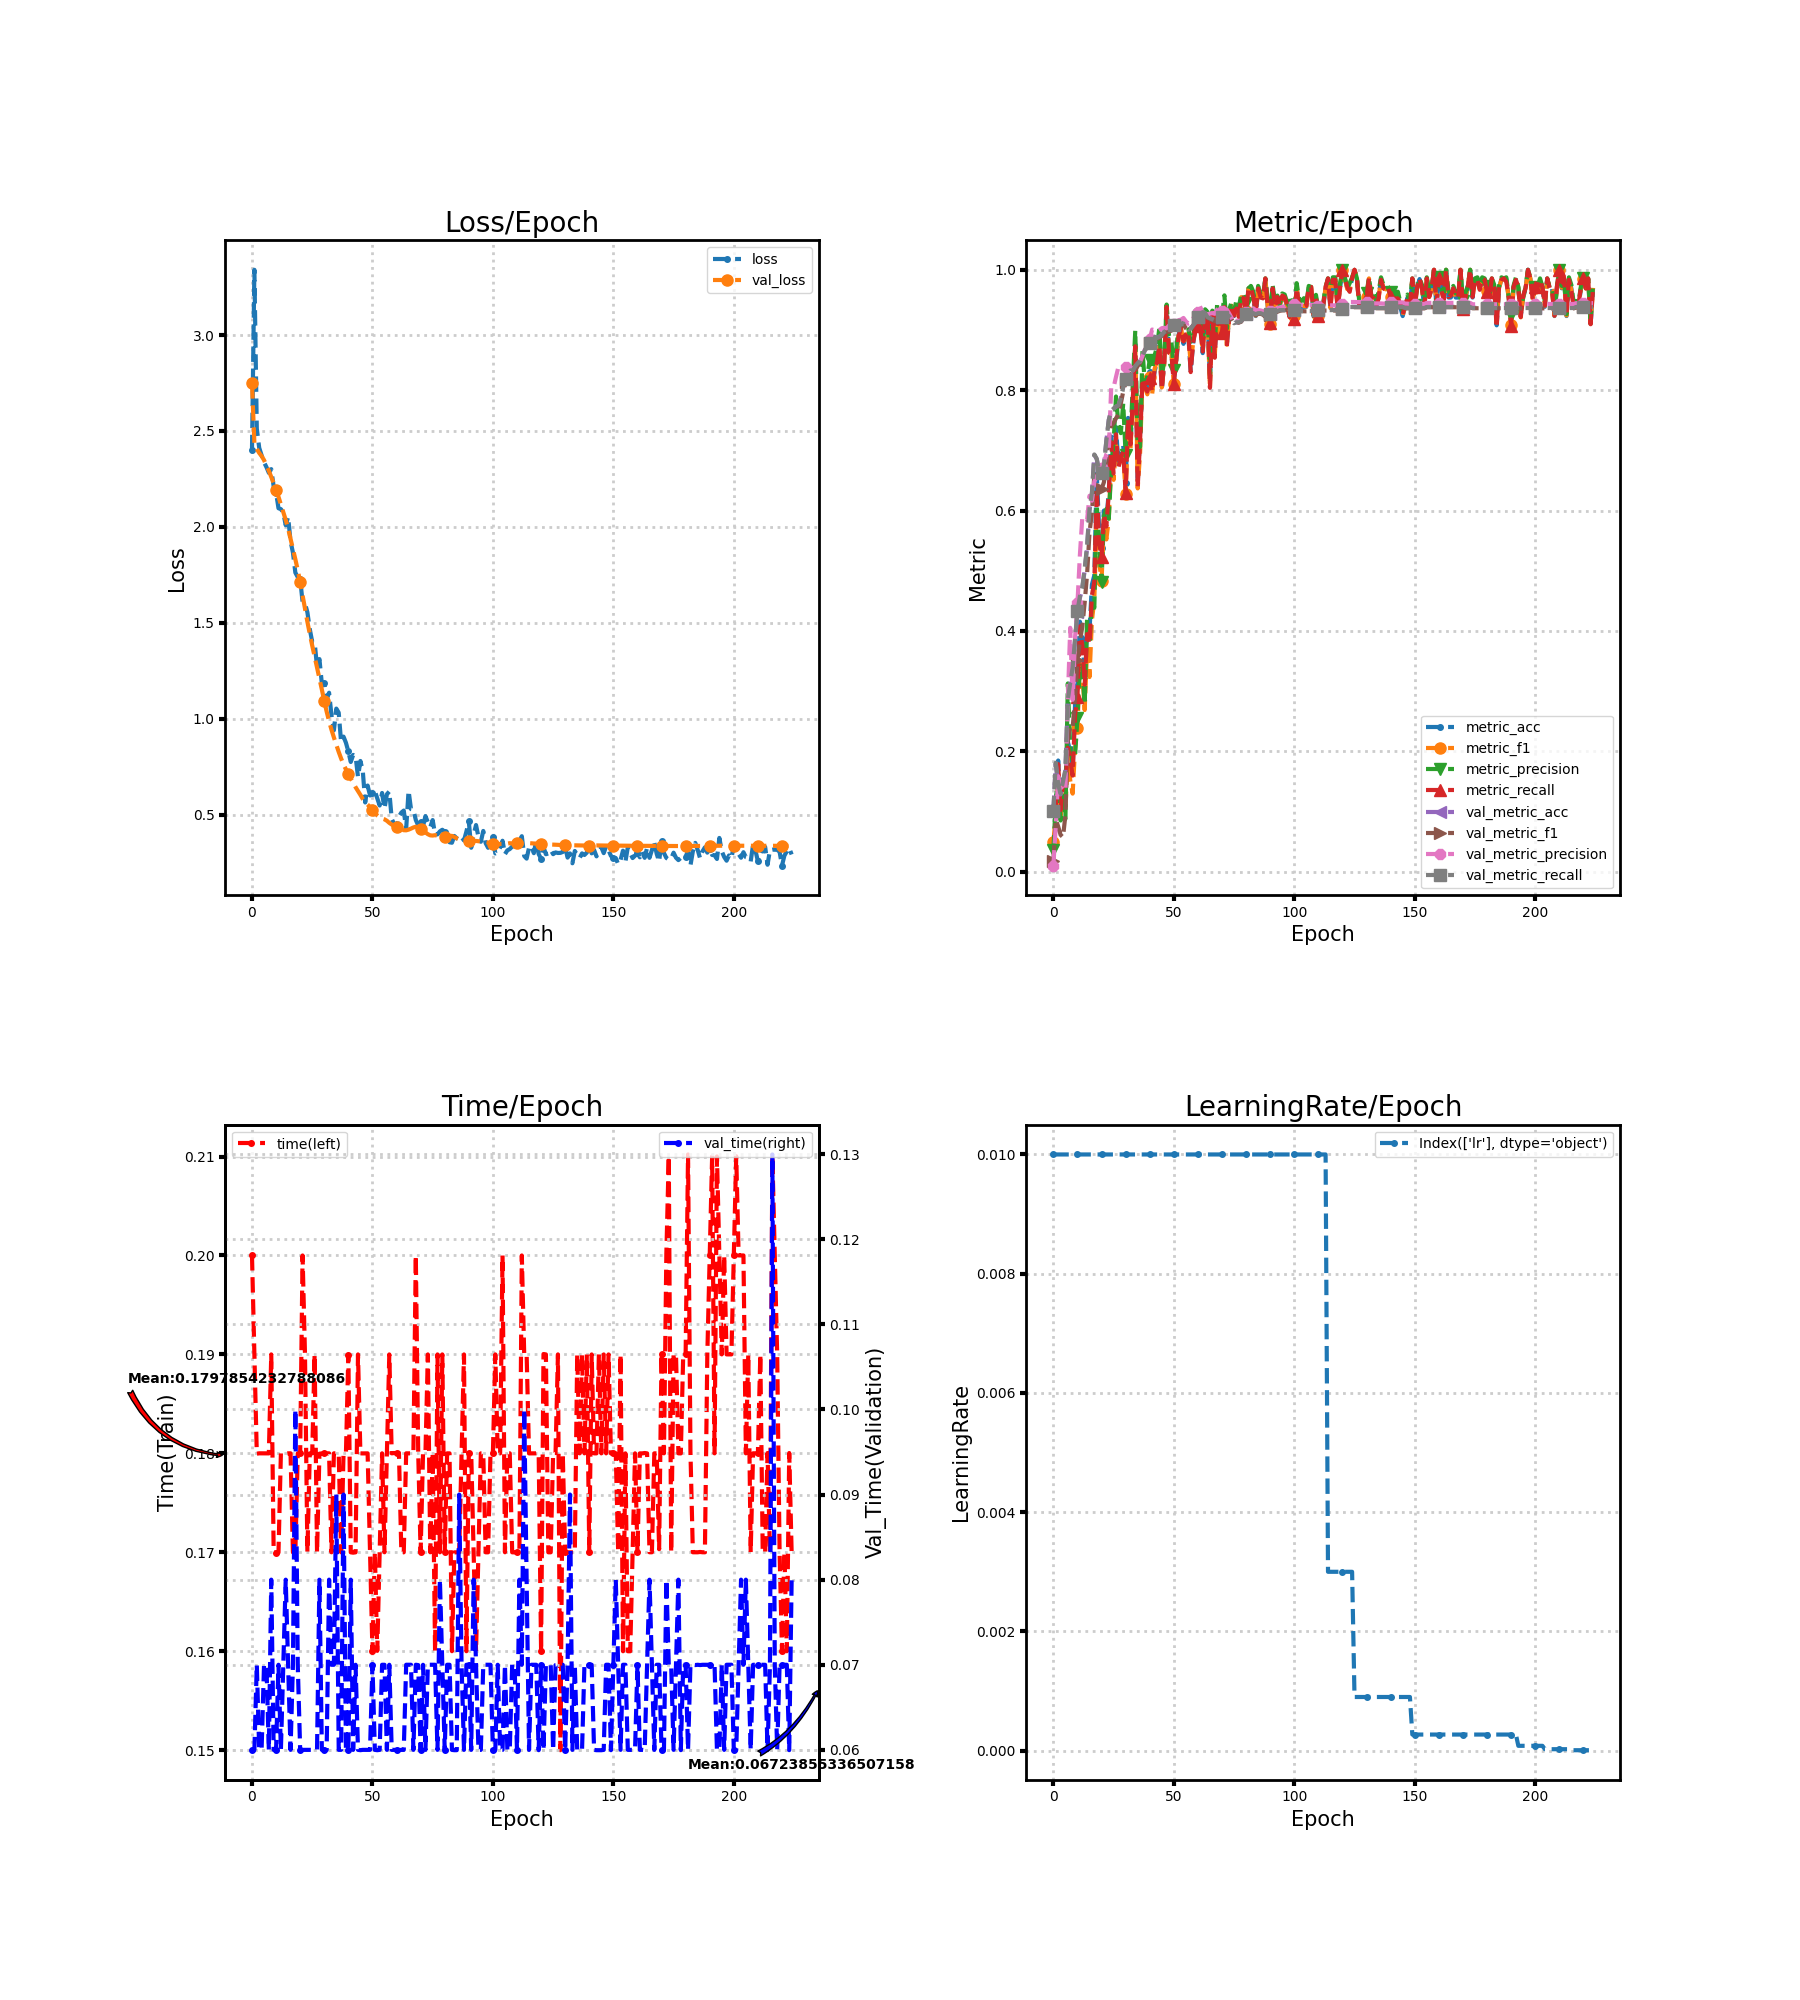

Values plotted in this chart, from the file beside it:
loss, metric_acc, metric_f1, metric_precision, metric_recall, time, lr, val_loss, val_metric_acc, val_metric_f1, val_metric_precision, val_metric_recall, val_time
2.4, 0.1077, 0.04914, 0.0351, 0.1024, 0.2, 0.01, 2.749, 0.1009, 0.01832, 0.01009, 0.1, 0.05996
3.34, 0.1077, 0.09242, 0.117, 0.1071, 0.19, 0.01, 2.437, 0.1795, 0.08662, 0.07616, 0.181, 0.06
2.512, 0.1846, 0.1618, 0.1605, 0.1786, 0.18, 0.01, 2.406, 0.1436, 0.07489, 0.1585, 0.1448, 0.07
2.412, 0.1077, 0.08976, 0.08488, 0.1024, 0.18, 0.01, 2.385, 0.1282, 0.06103, 0.1397, 0.1293, 0.06
2.373, 0.1538, 0.1272, 0.1323, 0.1476, 0.18, 0.01, 2.369, 0.1487, 0.05707, 0.1358, 0.15, 0.06011
2.337, 0.1538, 0.1005, 0.08757, 0.1429, 0.18, 0.01, 2.348, 0.1675, 0.09388, 0.134, 0.169, 0.07
2.312, 0.2154, 0.1962, 0.3126, 0.2057, 0.18, 0.01, 2.321, 0.2838, 0.2183, 0.2856, 0.2862, 0.07
2.281, 0.2, 0.1515, 0.2023, 0.1857, 0.18, 0.01, 2.292, 0.3111, 0.2411, 0.4051, 0.3135, 0.06
2.301, 0.1692, 0.1296, 0.1842, 0.1595, 0.19, 0.01, 2.26, 0.3368, 0.2388, 0.2854, 0.3394, 0.08
2.211, 0.2769, 0.2049, 0.1919, 0.2595, 0.17, 0.01, 2.228, 0.3829, 0.2874, 0.3886, 0.3854, 0.06
2.179, 0.3077, 0.2384, 0.2558, 0.2905, 0.17, 0.01, 2.194, 0.4308, 0.3513, 0.4458, 0.4332, 0.06
2.097, 0.4154, 0.3451, 0.3423, 0.4076, 0.17, 0.01, 2.157, 0.4547, 0.3823, 0.5254, 0.4571, 0.07
2.093, 0.4, 0.3287, 0.3409, 0.3762, 0.18, 0.01, 2.116, 0.4701, 0.4064, 0.5879, 0.4724, 0.06
2.074, 0.3231, 0.2685, 0.2774, 0.3105, 0.18, 0.01, 2.077, 0.5009, 0.4472, 0.5889, 0.5033, 0.06997
2.008, 0.4, 0.3709, 0.42, 0.3948, 0.18, 0.01, 2.037, 0.5385, 0.4941, 0.5845, 0.5413, 0.08
2.052, 0.4, 0.3233, 0.3787, 0.3786, 0.18, 0.01, 1.991, 0.6, 0.5634, 0.6245, 0.6028, 0.07
1.925, 0.4769, 0.4175, 0.4505, 0.459, 0.18, 0.01, 1.938, 0.6274, 0.5962, 0.6162, 0.6295, 0.06
1.866, 0.4923, 0.4511, 0.4384, 0.4814, 0.17, 0.01, 1.885, 0.6923, 0.6595, 0.6479, 0.6932, 0.07
1.761, 0.6615, 0.6006, 0.61, 0.6376, 0.17, 0.01, 1.831, 0.6855, 0.6566, 0.6573, 0.6861, 0.1
1.738, 0.5692, 0.5157, 0.5495, 0.5462, 0.18, 0.01, 1.774, 0.665, 0.6383, 0.6575, 0.6653, 0.07
1.73, 0.5385, 0.4836, 0.4817, 0.5233, 0.18, 0.01, 1.712, 0.6615, 0.6354, 0.6699, 0.6617, 0.06
1.607, 0.6, 0.5728, 0.5912, 0.5933, 0.2, 0.01, 1.643, 0.6752, 0.6472, 0.6802, 0.6753, 0.06
1.601, 0.5846, 0.5519, 0.6026, 0.5733, 0.19, 0.01, 1.572, 0.7162, 0.6863, 0.6935, 0.7162, 0.05999
1.555, 0.6308, 0.586, 0.5862, 0.6286, 0.17, 0.01, 1.505, 0.7504, 0.7158, 0.6995, 0.7506, 0.06
1.466, 0.7231, 0.681, 0.6689, 0.7133, 0.18, 0.01, 1.442, 0.7658, 0.7406, 0.8041, 0.766, 0.06
1.4, 0.6769, 0.6509, 0.7119, 0.6614, 0.18, 0.01, 1.381, 0.7692, 0.7452, 0.8044, 0.7693, 0.06
1.401, 0.7385, 0.708, 0.7895, 0.7267, 0.19, 0.01, 1.324, 0.7726, 0.7533, 0.822, 0.7727, 0.05996
1.268, 0.6769, 0.6747, 0.7438, 0.6719, 0.17, 0.01, 1.268, 0.7744, 0.7594, 0.8386, 0.7745, 0.06
1.311, 0.6923, 0.6846, 0.7286, 0.6871, 0.18, 0.01, 1.211, 0.7863, 0.7779, 0.8381, 0.7864, 0.08
1.182, 0.7077, 0.6942, 0.7782, 0.6981, 0.18, 0.01, 1.152, 0.8051, 0.7977, 0.8363, 0.8053, 0.06
1.186, 0.6462, 0.6276, 0.6919, 0.6295, 0.18, 0.01, 1.092, 0.8188, 0.8132, 0.8387, 0.8189, 0.06
1.1, 0.7538, 0.7292, 0.7542, 0.7524, 0.18, 0.01, 1.037, 0.8274, 0.823, 0.8422, 0.8275, 0.06
1.135, 0.7077, 0.7005, 0.7178, 0.7095, 0.18, 0.01, 0.9866, 0.8325, 0.8266, 0.8357, 0.8327, 0.08
1.017, 0.7846, 0.7851, 0.8133, 0.7857, 0.17, 0.01, 0.9421, 0.8325, 0.8263, 0.8355, 0.8328, 0.07
0.9396, 0.8769, 0.8796, 0.8994, 0.8729, 0.18, 0.01, 0.9021, 0.8393, 0.8335, 0.8423, 0.8397, 0.07
1.053, 0.6462, 0.6367, 0.6996, 0.6386, 0.18, 0.01, 0.8649, 0.8444, 0.8401, 0.8459, 0.8447, 0.09
1.031, 0.7231, 0.6957, 0.7059, 0.7167, 0.18, 0.01, 0.8265, 0.8479, 0.845, 0.8473, 0.848, 0.06
0.8768, 0.8154, 0.8239, 0.8657, 0.819, 0.17, 0.01, 0.7923, 0.8564, 0.8546, 0.857, 0.8565, 0.06
0.9064, 0.8, 0.805, 0.8092, 0.8048, 0.18, 0.01, 0.761, 0.8667, 0.8657, 0.8676, 0.8666, 0.09
0.8743, 0.8, 0.793, 0.823, 0.7976, 0.18, 0.01, 0.7358, 0.8735, 0.873, 0.8783, 0.8733, 0.06
0.8288, 0.8308, 0.8213, 0.8504, 0.8205, 0.19, 0.01, 0.7102, 0.8786, 0.8784, 0.8844, 0.8783, 0.06
0.774, 0.8, 0.7929, 0.835, 0.7976, 0.17, 0.01, 0.6869, 0.8906, 0.8902, 0.9007, 0.8902, 0.08
0.811, 0.8308, 0.8351, 0.8573, 0.8333, 0.17, 0.01, 0.6661, 0.8889, 0.8878, 0.8997, 0.8884, 0.06
0.8048, 0.8462, 0.8489, 0.8718, 0.8467, 0.17, 0.01, 0.6428, 0.8872, 0.8851, 0.8972, 0.8867, 0.07
0.6967, 0.8769, 0.8728, 0.9034, 0.8738, 0.19, 0.01, 0.6227, 0.8889, 0.8867, 0.8998, 0.8884, 0.06
0.7794, 0.8, 0.8044, 0.822, 0.8014, 0.18, 0.01, 0.6026, 0.8923, 0.8903, 0.903, 0.8918, 0.05996
0.7269, 0.8462, 0.8414, 0.8491, 0.8452, 0.18, 0.01, 0.581, 0.8974, 0.8954, 0.9035, 0.897, 0.06
0.5631, 0.9385, 0.9364, 0.9423, 0.9381, 0.18, 0.01, 0.5636, 0.8991, 0.8972, 0.9027, 0.8988, 0.06
0.6512, 0.8615, 0.8568, 0.8903, 0.8619, 0.18, 0.01, 0.5514, 0.9043, 0.9025, 0.9074, 0.904, 0.06
0.5995, 0.8615, 0.8622, 0.881, 0.8595, 0.17, 0.01, 0.5401, 0.9043, 0.9022, 0.9067, 0.904, 0.06
0.6141, 0.8154, 0.8097, 0.834, 0.811, 0.16, 0.01, 0.5254, 0.9077, 0.9056, 0.9095, 0.9075, 0.07
0.6226, 0.8462, 0.8494, 0.8683, 0.8524, 0.17, 0.01, 0.5079, 0.9094, 0.9077, 0.9119, 0.9091, 0.06
0.5842, 0.8923, 0.8934, 0.9058, 0.8895, 0.16, 0.01, 0.4957, 0.9111, 0.9093, 0.9163, 0.9108, 0.05996
0.5471, 0.9077, 0.9044, 0.9139, 0.9038, 0.17, 0.01, 0.4857, 0.9094, 0.9076, 0.9172, 0.909, 0.06
0.6125, 0.8769, 0.8748, 0.9052, 0.881, 0.18, 0.01, 0.4791, 0.9111, 0.9094, 0.9199, 0.9107, 0.07
0.5305, 0.8923, 0.8912, 0.9083, 0.8929, 0.17, 0.01, 0.4751, 0.9043, 0.903, 0.9143, 0.9039, 0.07
0.606, 0.8923, 0.8941, 0.903, 0.8976, 0.18, 0.01, 0.4676, 0.9009, 0.8995, 0.9104, 0.9005, 0.06
0.6202, 0.8308, 0.8433, 0.8803, 0.83, 0.19, 0.01, 0.4566, 0.9026, 0.9013, 0.9116, 0.9022, 0.07
0.4773, 0.8769, 0.8785, 0.8845, 0.8786, 0.18, 0.01, 0.4481, 0.9077, 0.9076, 0.9193, 0.9074, 0.06
0.4505, 0.9077, 0.9054, 0.9325, 0.899, 0.18, 0.01, 0.4402, 0.9128, 0.9127, 0.9224, 0.9125, 0.05999
... 165 more rows
